Run: headless pygame with SDL's dummy video driver; simulated clock (each Clock.tick advances the game by its frame time, no real sleeping); random seed 0; keys injected as events and as key.get_pressed() state; no mouse input.
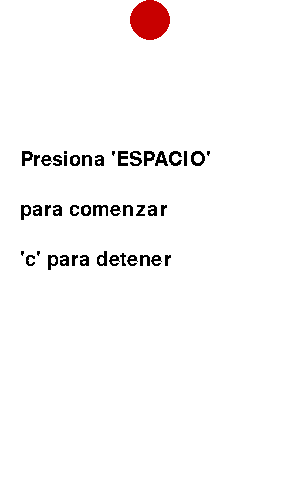
Frame 1 of 4 · flips 1–60 · no input
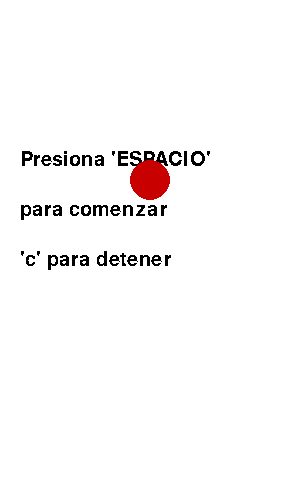
Frame 2 of 4 · flips 61–180 · tapped SPACE, RETURN · held RIGHT (→), D
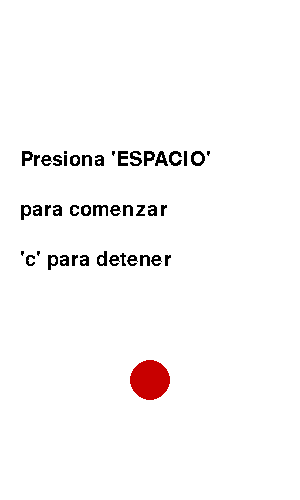
Frame 3 of 4 · flips 181–300 · held DOWN (↓), S
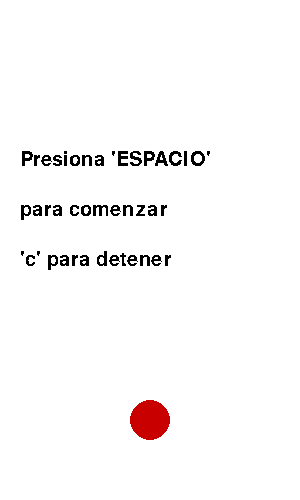
Frame 4 of 4 · flips 301–420 · held LEFT (←), A, UP (↑), W

The pygame program that drew these frames:

# !/usr/bin/env-python
# -*- coding: utf-8 -*-

from random import random,randint
import pygame,sys

pygame.init()

# -COLORES
negro    = ( 0   , 0   , 0   )
blanco   = ( 255 , 255 , 255 )
rojo     = ( 200 , 0   , 0   )
verde    = ( 0   , 200 , 00  )
azul     = ( 0   , 0   , 200 )
amarillo = ( 255 , 255 , 0   )

# -VENTANA
tamaño    = ancho,alto = 300,500                # Tamaño de la pantalla
pantalla  = pygame.display.set_mode(tamaño)     # Se cre una pantall con pygame con el tamaño prediseñado
pygame.display.set_caption("Rebote automatico") # Se le pone un nombre al borde de la pantalla

# -CLASES
class Pelota:

    def __init__(self, x , y , radio , color):
        self.x      = x
        self.y      = y
        self.radio  = radio
        self.color  = color
        self.grosor = 0 

    def mostrar(self):
        pygame.draw.circle ( pantalla , self.color , (  self.x , self.y ) , self.radio , self.grosor )

# -DATOS
movimiento_AB         = 0                          # Movimiento de arriba - abajo
movimiento_ID         = 0                          # Movimiento de izquierda - derecha
fuente_predeterminada = pygame.font.Font(None, 30) # Fuente, tamaño de la fuente
texto_inicio          = fuente_predeterminada.render("Presiona 'ESPACIO'",0,negro)
texto_inicio_1        = fuente_predeterminada.render("para comenzar",0,negro)
texto_inicio_2        = fuente_predeterminada.render("'c' para detener",0,negro)
mostar_texto          = False                      # Condición para mostrar el texto

# -OBJETOS
balon = Pelota ( 150 , 20 , 20 , rojo)

# -BUCLÉ 
while True:

    # Varibale aleatoria para el movimiento del objeto
    movimiento    = randint(0,3)


    for accion in pygame.event.get():
        # Si se presiona el boton 'X' salimos
        if accion.type == pygame.QUIT:
            quit()

        # Si alguna tecla es presionada 
        elif accion.type == pygame.KEYDOWN:
            # Si se presiona "ESPACIO" comenzara a moverse
            if accion.key == pygame.K_SPACE:
                # Movimientos de manera aleatoria

                # ABAJO - DERECHA
                if movimiento == 0:
                    movimiento_AB = 10
                    movimiento_ID = 10

                # ABAJO - IZQUIERDA
                if movimiento == 1:
                    movimiento_AB = 10
                    movimiento_ID =-10

                # ARRIBA - DERECHA
                if movimiento == 2:
                    movimiento_AB =-10
                    movimiento_ID = 10

                # ARRIBA - IZQUIERDA
                if movimiento == 3:
                    movimiento_AB =-10
                    movimiento_ID =-10

            # si se presiona "c" se detiene
            if accion.key == pygame.K_c:
                movimiento_AB = 0
                movimiento_ID = 0
    
    # Muestra la pantalla con fondo de color
    pantalla.fill(blanco)
    pantalla.blit(texto_inicio  ,(20,150))
    pantalla.blit(texto_inicio_1,(20,200))
    pantalla.blit(texto_inicio_2,(20,250))

    # Movimiento en el eje Y
    balon.y += movimiento_AB
    
    # Movimiento en el eje X
    balon.x += movimiento_ID

    # Muestra la pelota
    balon.mostrar()

    # Condición para no rebasar el suelo
    if balon.y >= alto:
        movimiento_AB *= -1
    # Condición para no rebasar el techo
    if balon.y <= 0:
        movimiento_AB *= -1

    # Condición para no rebasar el lado izquierdo 
    if balon.x <= 0:
        movimiento_ID *= -1

    # Condición para no rebasar el lado derecho 
    if balon.x >= ancho:
        movimiento_ID *= -1

    # Manejo de la pantalla
    pygame.display.update()

    # Actualización de la pantalla
    pygame.time.delay(30)
